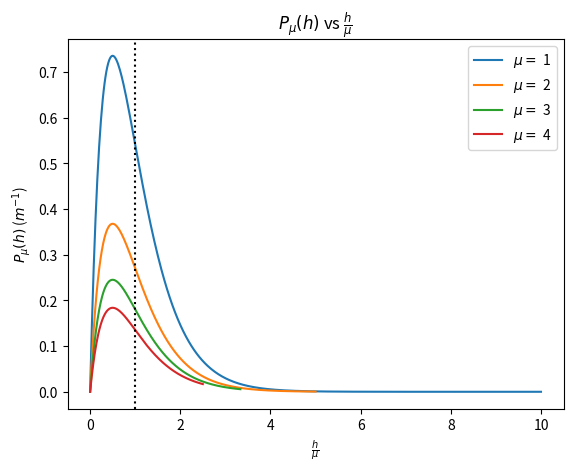

Python code for this plot:
import numpy as np
import matplotlib.pyplot as plt


def P(h, mu):
    return 4 * h / np.power(mu, 2) * np.exp(-2 * h / mu)


h_range = np.linspace(0, 10, 500)
mu_list = [1, 2, 3, 4]
for mu in mu_list:
    plt.plot(h_range/mu, P(h_range, mu), label=r"$\mu =$ {}".format(mu))
plt.axvline(1, ls=":", color='k')
plt.legend()
plt.title(r"$P_{\mu}(h)$ vs $\frac{h}{\mu}$")
plt.xlabel(r"$\frac{h}{\mu}$")
plt.ylabel(r"$P_{\mu}(h)$ ($m^{-1}$)")
plt.show()
